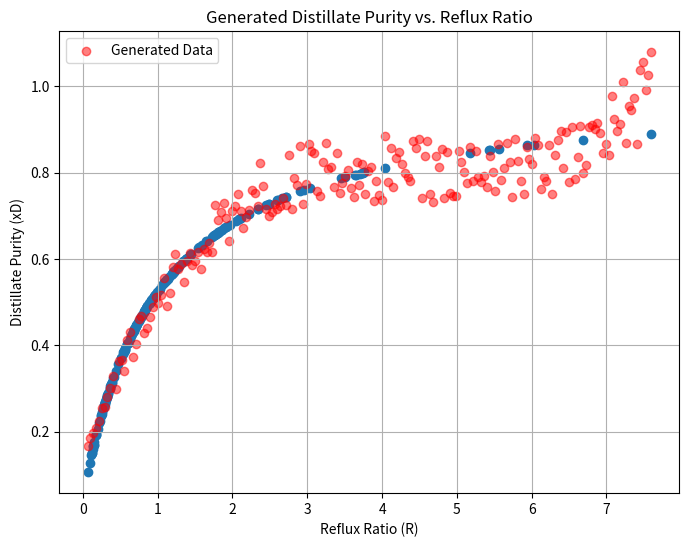
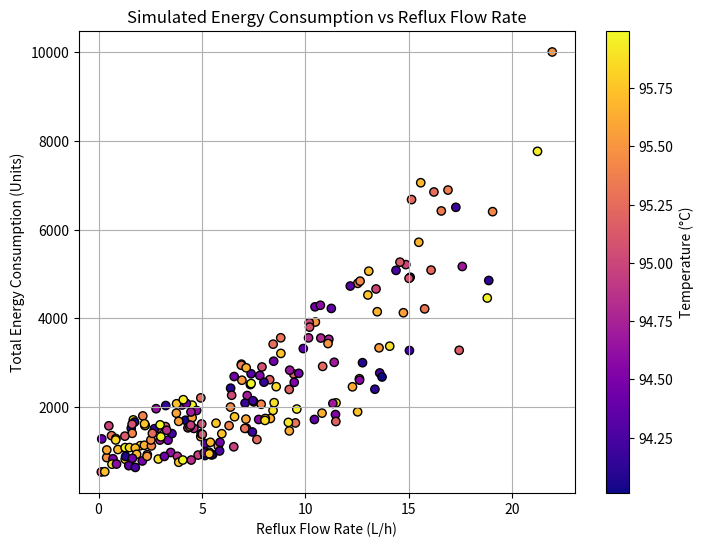

These charts were generated, in order, by the following Python code:
import numpy as np
import pandas as pd
import matplotlib.pyplot as plt
from scipy.optimize import fsolve

# Set a random seed for reproducibility
np.random.seed(42)

# Number of data points to simulate
num_samples = 200

# Generate random values for Reflux Flow Rate, Distillate Flow Rate, and Temperature within realistic ranges
# Assuming realistic ranges based on typical lab-scale distillation setups
reflux_flow_rate = np.random.uniform(0.5, 10.0, num_samples)         # L/h
distillate_flow_rate = np.random.uniform(1.0, 10.0, num_samples)     # L/h
temperature = np.random.uniform(94.0, 96.0, num_samples)
reflux_ratios = reflux_flow_rate / distillate_flow_rate

# Constants and Parameters
alpha = 2.0    # Relative volatility of methanol to water
zF = 0.30      # Feed composition (methanol mole fraction)
xB = 0.05      # Given bottoms composition
N_stages = 8   # Total number of stages (including reboiler)
NF = 4         # Feed stage location (from top)
q = 1.0        # Saturated liquid feed (q = 1)

# Equilibrium curve function
def y_eq(x):
    return alpha * x / (1 + (alpha - 1) * x)

# Function to perform stage stepping and count stages
def count_stages(xD, R):
    # Operating line parameters
    L_over_V = R / (R + 1)
    m_r = L_over_V
    b_r = xD / (R + 1)

    # For q = 1 (saturated liquid feed), the q-line is vertical at x = zF
    x_q = zF
    y_q = m_r * x_q + b_r  # Intersection of rectifying line and q-line

    # Stripping line parameters
    m_s = (y_q - xB) / (x_q - xB)
    b_s = xB - m_s * xB

    # Initialize variables
    stages = 0
    x = xD
    max_iterations = 500  # Increased to allow convergence

    while x > xB + 1e-6 and stages < max_iterations:
        # Equilibrium step (vertical line)
        y = y_eq(x)

        # Operating line step (horizontal line)
        if stages < NF - 1:
            # Rectifying section
            x_new = (y - b_r) / m_r
        else:
            # Stripping section
            x_new = (y - b_s) / m_s

        # Prevent infinite loop due to numerical errors
        if abs(x_new - x) < 1e-6 or x_new < xB - 1e-6 or x_new > xD + 1e-6:
            break

        x = x_new
        stages += 1

    return stages

# Function to find xD for a given R
def find_xD(R):
    # Objective function to match the number of stages
    def objective(xD_array):
        xD = xD_array[0]
        if xD <= xB + 1e-6 or xD >= 1.0 - 1e-6:
            return 10.0  # Large error if xD is out of bounds
        stages = count_stages(xD, R)
        return stages - N_stages

    # Improved initial guess for xD
    xD_initial = xB + (1 - xB) * (R / (R + 1))

    try:
        # Solve for xD
        xD_solution = fsolve(objective, xD_initial, xtol=1e-6)
        xD = xD_solution[0]

        # Validate solution
        if xD <= xB + 1e-6 or xD >= 1.0 - 1e-6:
            return None
        return xD
    except RuntimeError:
        # Solver failed to converge
        return None

# Lists to store results
purity_list = []
reflux_ratio_list = []

for R in reflux_ratios:
    xD = find_xD(R)
    if xD is not None and not np.isnan(xD):
        purity_list.append(xD)
        reflux_ratio_list.append(R)
    else:
        print(f"Warning: No valid xD found for R = {R}")

# Ensure that data lists are of the same length
if len(purity_list) != len(reflux_ratio_list):
    min_length = min(len(purity_list), len(reflux_ratio_list))
    purity_list = purity_list[:min_length]
    reflux_ratio_list = reflux_ratio_list[:min_length]

# Create DataFrame
data = pd.DataFrame({
    'Reflux Ratio': reflux_ratio_list,
    'Distillate Purity': purity_list
})

# Save to CSV
data.to_csv('distillation_data.csv', index=False)

# Display data
print("\nGenerated Data:")
print(data)

# Plotting the results
plt.figure(figsize=(8, 6))
plt.scatter(data['Reflux Ratio'], data['Distillate Purity'], marker='o')
plt.xlabel('Reflux Ratio (R)')
plt.ylabel('Distillate Purity (xD)')
plt.title('Distillate Purity vs. Reflux Ratio at Fixed Number of Stages')
plt.grid(True)
plt.show()

# Fit a trend line (e.g., polynomial fit)
coefficients = np.polyfit(data['Reflux Ratio'], data['Distillate Purity'], deg=3)
trendline = np.poly1d(coefficients)

# Generate additional reflux ratios within the original range
additional_R = np.linspace(reflux_ratios.min(), reflux_ratios.max(), 200)

# Calculate the trendline distillate purities for these reflux ratios
trend_purities = trendline(additional_R)

# Generate random data points within ±10% error range of the trendline
error_range = 0.10  # 10% error range

# Calculate the lower and upper bounds
lower_bounds = trend_purities * (1 - error_range)
upper_bounds = trend_purities * (1 + error_range)

# Generate random purities within the bounds
random_purities = np.random.uniform(lower_bounds, upper_bounds)

# Step 4: Simulate Energy Consumption (Boiler Duty and Condenser Duty)
# Generate new distillate flow rates and temperatures matching the length of additional_R
num_generated_samples = len(additional_R)  # 100
distillate_flow_rate_generated = np.random.uniform(1.0, 3.0, num_generated_samples)
temperature_generated = np.random.uniform(94.0, 96.0, num_generated_samples)

# Calculate corresponding reflux flow rates
reflux_flow_rate_generated = additional_R * distillate_flow_rate_generated

# Simulate energy consumption
def simulate_energy_consumption(reflux_flow_rate):
    # Define exponential trendline for total energy consumption
    E0 = 1000  # base value
    k = 0.1    # exponent coefficient
    E_total_trend = E0 * np.exp(k * reflux_flow_rate)
    # Generate data points within ±10% error margin
    error_margin = 0.50
    lower_bounds = E_total_trend * (1 - error_margin)
    upper_bounds = E_total_trend * (1 + error_margin)
    E_total_generated = np.random.uniform(lower_bounds, upper_bounds)
    # Split total energy into boiler and condenser duties (e.g., 60% and 40%)
    boiler_duty = E_total_generated * 0.6
    condenser_duty = E_total_generated * 0.4
    return boiler_duty, condenser_duty

boiler_duty_generated, condenser_duty_generated = simulate_energy_consumption(reflux_flow_rate_generated)

# Create a DataFrame for the generated data points
generated_data = pd.DataFrame({
    'Reflux Ratio': additional_R,
    'Distillate Purity': random_purities,
    'Reflux Flow Rate': reflux_flow_rate_generated,
    'Distillate Flow Rate': distillate_flow_rate_generated,
    'Temperature': temperature_generated,
    'Boiler Duty': boiler_duty_generated,
    'Condenser Duty': condenser_duty_generated
})

# Save generated data to CSV
generated_data.to_csv('distillation_generated_data.csv', index=False)

# Plot the generated data points
plt.scatter(generated_data['Reflux Ratio'], generated_data['Distillate Purity'], color='red', alpha=0.5, label='Generated Data')
plt.xlabel('Reflux Ratio (R)')
plt.ylabel('Distillate Purity (xD)')
plt.title('Generated Distillate Purity vs. Reflux Ratio')
plt.legend()
plt.show()

# Plot Energy Consumption vs Reflux Flow Rate
plt.figure(figsize=(8, 6))
total_energy = generated_data['Boiler Duty'] + generated_data['Condenser Duty']
plt.scatter(generated_data['Reflux Flow Rate'], total_energy, c=generated_data['Temperature'], cmap='plasma', edgecolor='k')
plt.colorbar(label='Temperature (°C)')
plt.xlabel('Reflux Flow Rate (L/h)')
plt.ylabel('Total Energy Consumption (Units)')
plt.title('Simulated Energy Consumption vs Reflux Flow Rate')
plt.grid(True)
plt.show()
